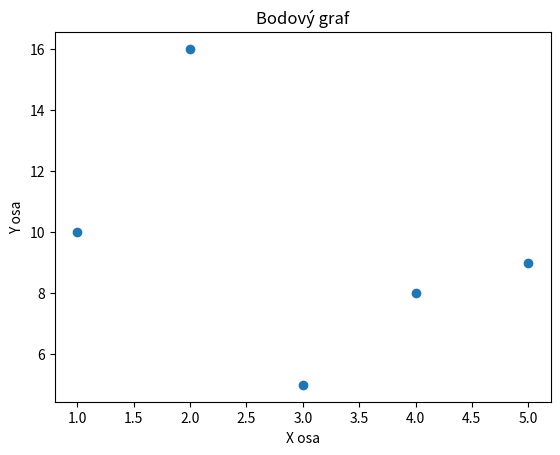

Write Python code to recreate this figure.

import matplotlib.pyplot as plt

"""
Tohle slouží jako studijní materiáli 

"""


def vytvoreni_grafu():
    # Data pro osu x a osu y
    x = [1, 2, 3, 4, 5]
    y = [10, 16, 5, 8, 9]

    # Vytvoření grafu
    plt.plot(x, y)

    # Zobrazení grafu
    plt.show()




def pojmenovani_xy():
    # Data pro osu x a osu y
    x = [1, 2, 3, 4, 5]
    y = [10, 16, 5, 8, 9]

    # Vytvoření grafu
    plt.plot(x, y)

    #Pojmenování x a y
    plt.xlabel("Kategorie")
    plt.ylabel("hodnota")
    plt.title("Hodnoty v kateregoriich")

    # Zobrazení grafu
    plt.show()





def ulozeni_grafu():
    x = [1, 2, 3, 4, 5]
    y = [10, 16, 5, 8, 9]

    plt.plot(x, y)

    plt.savefig("graf.png")

    # Zobrazení grafu
    plt.show()
   



def kolacovi_graf():
    # Data pro koláčový graf
    labels = ['A', 'B', 'C', 'D']
    sizes = [15, 30, 45, 10]

    # Vytvoření koláčového grafu
    plt.pie(sizes, labels=labels, autopct='%1.1f%%')

    plt.title('Podíl jednotlivých kategorií')

    plt.show()    




def histogram():

    import numpy as np

    # Vygenerování náhodných dat
    data = np.random.randn(1000)

    # Vytvoření histogramu s 20 sloupci
    plt.hist(data, bins=20)


    plt.xlabel('Hodnoty')
    plt.ylabel('Četnost')
    plt.title('Histogram náhodných dat')


    plt.show()


def bodovy_graf():

    x = [1, 2, 3, 4, 5]
    y = [10, 16, 5, 8, 9]

    # Vytvoření bodového grafu
    plt.scatter(x, y)


    plt.xlabel('X osa')
    plt.ylabel('Y osa')
    plt.title('Bodový graf')


    plt.show()    


bodovy_graf()
